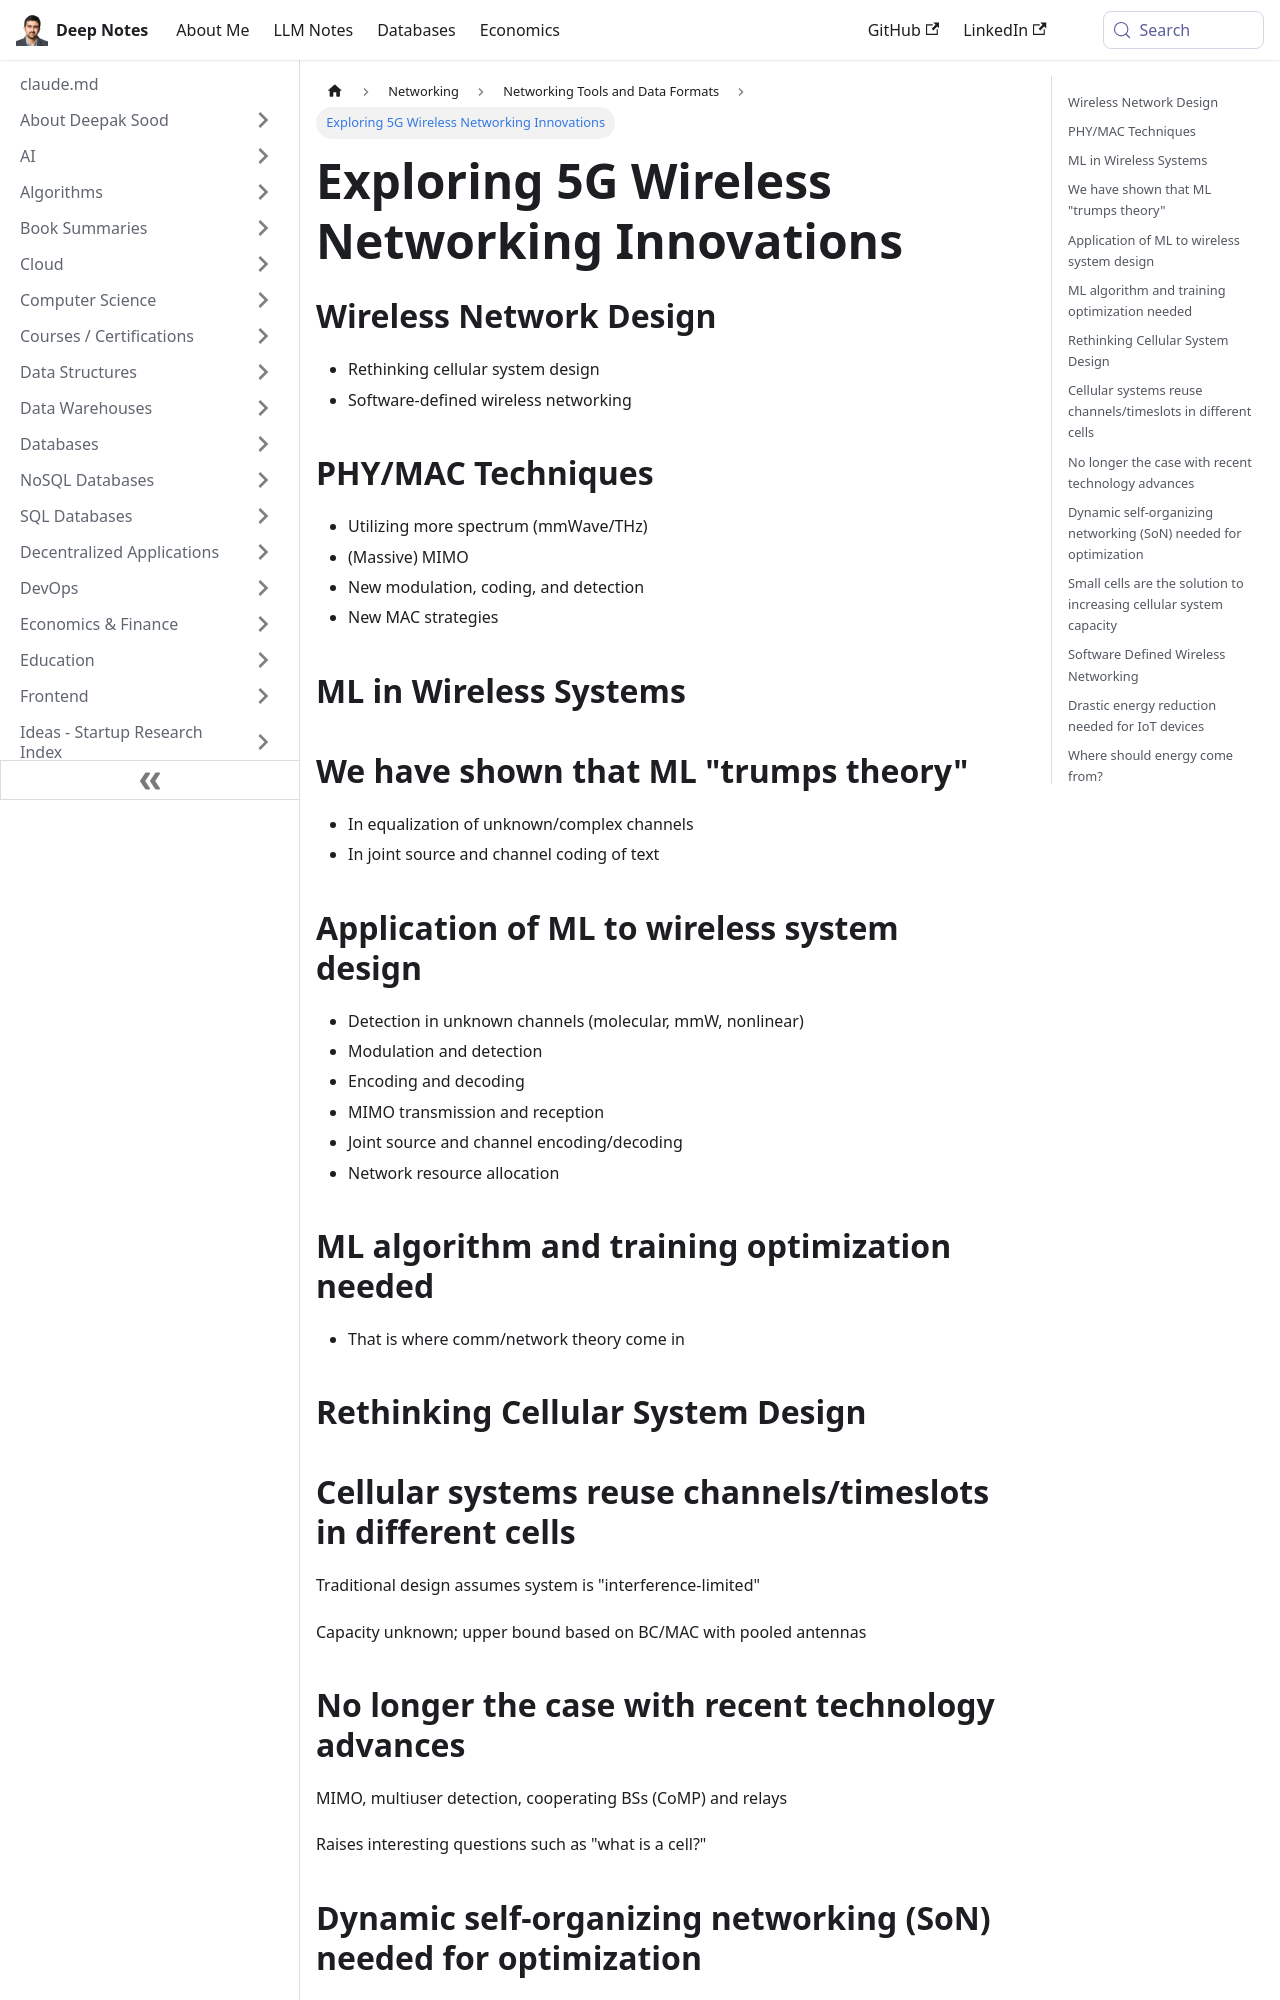

repository: deepaksood619/deepaksood619.github.io · page: networking/others/5g-wireless-networking/index.html · generator: docusaurus

---
slug: /networking/others/5g-wireless-networking
title: Exploring 5G Wireless Networking Innovations
description: Discover cutting-edge techniques in 5G wireless networking, including ML applications and advanced PHY/MAC strategies.
created: 2023-03-05
updated: 2023-03-07
---
## Wireless Network Design

- Rethinking cellular system design
- Software-defined wireless networking

## PHY/MAC Techniques

- Utilizing more spectrum (mmWave/THz)
- (Massive) MIMO
- New modulation, coding, and detection
- New MAC strategies

## ML in Wireless Systems

## We have shown that ML "trumps theory"

- In equalization of unknown/complex channels
- In joint source and channel coding of text

## Application of ML to wireless system design

- Detection in unknown channels (molecular, mmW, nonlinear)
- Modulation and detection
- Encoding and decoding
- MIMO transmission and reception
- Joint source and channel encoding/decoding
- Network resource allocation

## ML algorithm and training optimization needed

- That is where comm/network theory come in

## Rethinking Cellular System Design

## Cellular systems reuse channels/timeslots in different cells

Traditional design assumes system is "interference-limited"

Capacity unknown; upper bound based on BC/MAC with pooled antennas
